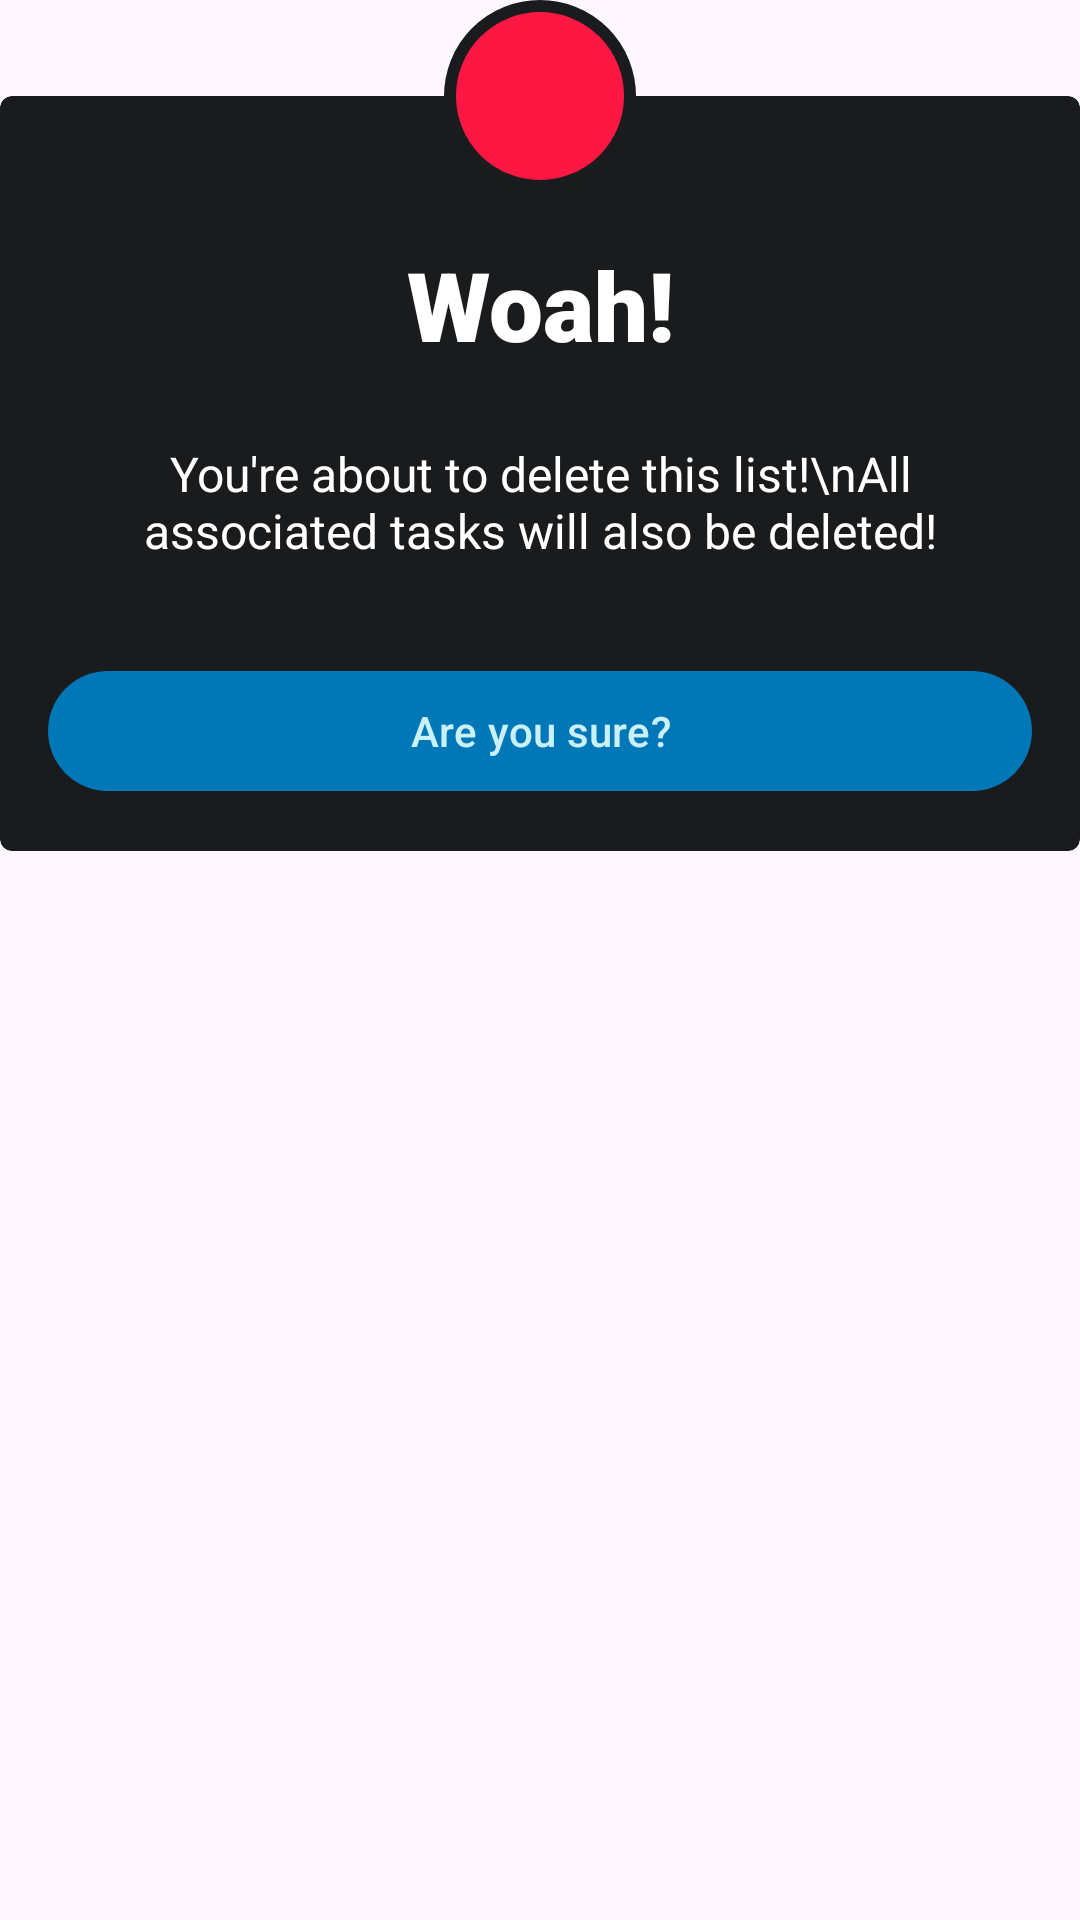

Here is an Android app screen rendered from its layout file. Give the layout XML and the strings, colors and styles it references.
<!-- AndroidManifest.xml: application theme Theme.TickNow -->
<!-- res/layout/dialog_delete_list.xml -->
<?xml version="1.0" encoding="utf-8"?>
<androidx.constraintlayout.widget.ConstraintLayout xmlns:android="http://schemas.android.com/apk/res/android"
    xmlns:app="http://schemas.android.com/apk/res-auto"
    android:layout_width="match_parent"
    android:layout_height="match_parent">

    <androidx.cardview.widget.CardView
        android:id="@+id/alert_card"
        android:layout_width="match_parent"
        android:layout_height="wrap_content"
        android:layout_marginTop="32dp"
        app:cardBackgroundColor="#191B1C"
        app:cardCornerRadius="4dp"
        app:cardElevation="0dp"
        app:layout_constraintEnd_toEndOf="parent"
        app:layout_constraintStart_toStartOf="parent"
        app:layout_constraintTop_toTopOf="parent">

        <androidx.constraintlayout.widget.ConstraintLayout
            android:layout_width="match_parent"
            android:layout_height="wrap_content">

            <TextView
                android:id="@+id/dialog_title"
                android:layout_width="wrap_content"
                android:layout_height="wrap_content"
                android:layout_marginTop="48dp"
                android:fontFamily="sans-serif-black"
                android:gravity="center"
                android:text="Woah!"
                android:textColor="@color/white"
                android:textSize="32sp"
                app:layout_constraintEnd_toEndOf="parent"
                app:layout_constraintStart_toStartOf="parent"
                app:layout_constraintTop_toTopOf="parent" />

            <TextView
                android:id="@+id/dialog_message"
                android:layout_width="match_parent"
                android:layout_height="wrap_content"
                android:layout_marginLeft="32dp"
                android:layout_marginTop="24dp"
                android:layout_marginRight="32dp"
                android:text="You're about to delete this list!\nAll associated tasks will also be deleted!"
                android:textAlignment="center"
                android:textColor="@color/white"
                android:textSize="16sp"
                app:layout_constraintEnd_toEndOf="parent"
                app:layout_constraintStart_toStartOf="parent"
                app:layout_constraintTop_toBottomOf="@id/dialog_title" />

            <com.google.android.material.button.MaterialButton
                android:id="@+id/dialog_button"
                app:rippleColor="@color/FederalBlue"
                android:layout_width="match_parent"
                android:layout_height="wrap_content"
                android:layout_marginLeft="16dp"
                android:layout_marginTop="32dp"
                android:layout_marginRight="16dp"
                android:layout_marginBottom="16dp"
                android:text="Are you sure?"
                app:layout_constraintBottom_toBottomOf="parent"
                app:layout_constraintEnd_toEndOf="parent"
                app:layout_constraintStart_toStartOf="parent"
                app:layout_constraintTop_toBottomOf="@id/dialog_message" />

        </androidx.constraintlayout.widget.ConstraintLayout>

    </androidx.cardview.widget.CardView>

    <ImageView
        android:layout_width="64dp"
        android:layout_height="64dp"
        android:background="@drawable/dialog_circular_background"
        android:padding="10dp"
        android:src="@drawable/ic_alert"
        app:layout_constraintEnd_toEndOf="parent"
        app:layout_constraintStart_toStartOf="parent"
        app:layout_constraintTop_toTopOf="parent" />

</androidx.constraintlayout.widget.ConstraintLayout>
<!-- resources referenced by this layout -->
<resources>
  <color name="FederalBlue">#03045E</color>
  <color name="white">#FFFFFFFF</color>
  <!-- drawable dialog_circular_background (drawable) -->
  <?xml version="1.0" encoding="utf-8"?>
  <shape xmlns:android="http://schemas.android.com/apk/res/android"
      android:shape="oval">
  
      <solid android:color="#FF1744" />
  
      <size
          android:width="120dp"
          android:height="120dp"/>
  
      <stroke
          android:width="4dp"
          android:color="#191B1C" />
  
  </shape>
  <style name="Theme.TickNow" parent="Base.Theme.TickNow" />
  <style name="Base.Theme.TickNow" parent="Theme.Material3.DayNight.NoActionBar">
          <item name="colorPrimary">@color/HonoluluBlue</item>
          <item name="colorPrimaryDark">@color/FederalBlue</item>
          <item name="colorAccent">@color/PacificCyan</item>
          <item name="colorOnPrimary">@color/LightCyan</item>
  
      </style>
  <color name="HonoluluBlue">#0077B6</color>
  <color name="PacificCyan">#00B4D8</color>
  <color name="LightCyan">#CAF0F8</color>
</resources>
